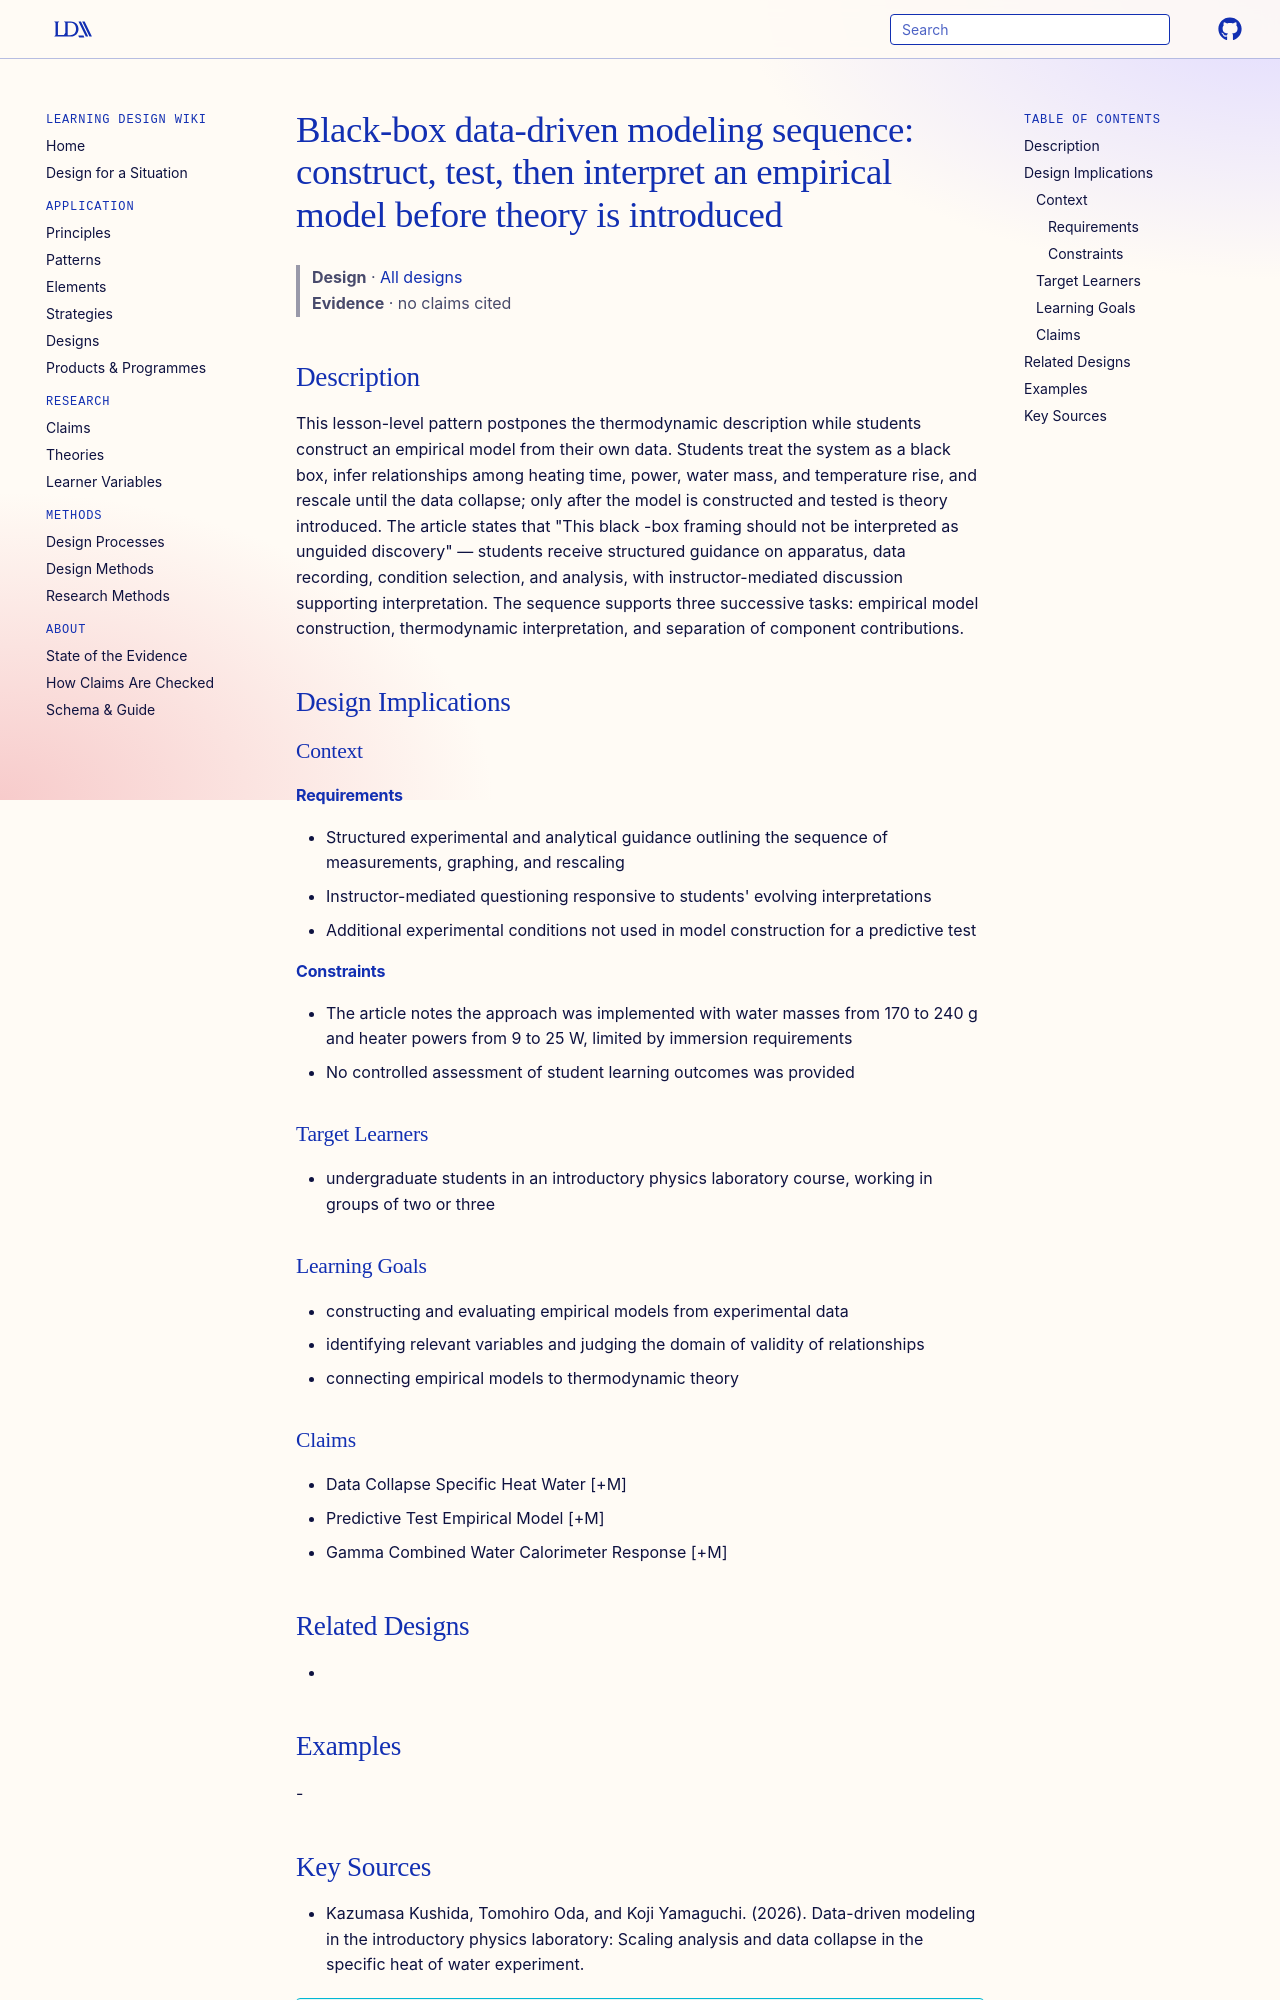

repository: Learning-Design-Alliance/learning-wiki · page: designs/black-box-empirical-modeling-sequence/index.html · generator: mkdocs

---
type: design
id: black-box-empirical-modeling-sequence
title: "Black-box data-driven modeling sequence: construct, test, then interpret an empirical model before theory is introduced"
description: This lesson-level pattern postpones the thermodynamic description while students construct an empirical model from their own data.
status: review
generated:
  by: "process:settle-candidates"
  at: 2026-11-22
sources:
  - id: kazumasa-kushida-2026
    title: "Kazumasa Kushida, Tomohiro Oda, and Koji Yamaguchi. (2026). Data-driven modeling in the introductory physics laboratory: Scaling analysis and data collapse in the specific heat of water experiment."
    author: Kazumasa Kushida, Tomohiro Oda, and Koji Yamaguchi
---

# Black-box data-driven modeling sequence: construct, test, then interpret an empirical model before theory is introduced

> **Design** · [All designs](index.md)
> **Evidence** · no claims cited

## Description
This lesson-level pattern postpones the thermodynamic description while students construct an empirical model from their own data. Students treat the system as a black box, infer relationships among heating time, power, water mass, and temperature rise, and rescale until the data collapse; only after the model is constructed and tested is theory introduced. The article states that "This black -box framing should not be interpreted as unguided discovery" — students receive structured guidance on apparatus, data recording, condition selection, and analysis, with instructor-mediated discussion supporting interpretation. The sequence supports three successive tasks: empirical model construction, thermodynamic interpretation, and separation of component contributions.

## Design Implications

### Context
#### Requirements
- Structured experimental and analytical guidance outlining the sequence of measurements, graphing, and rescaling
- Instructor-mediated questioning responsive to students' evolving interpretations
- Additional experimental conditions not used in model construction for a predictive test
#### Constraints
- The article notes the approach was implemented with water masses from 170 to 240 g and heater powers from 9 to 25 W, limited by immersion requirements
- No controlled assessment of student learning outcomes was provided

### Target Learners
- undergraduate students in an introductory physics laboratory course, working in groups of two or three

### Learning Goals
- constructing and evaluating empirical models from experimental data
- identifying relevant variables and judging the domain of validity of relationships
- connecting empirical models to thermodynamic theory

### Claims
- Data Collapse Specific Heat Water [+M]
- Predictive Test Empirical Model [+M]
- Gamma Combined Water Calorimeter Response [+M]

## Related Designs
- 

## Examples
-
